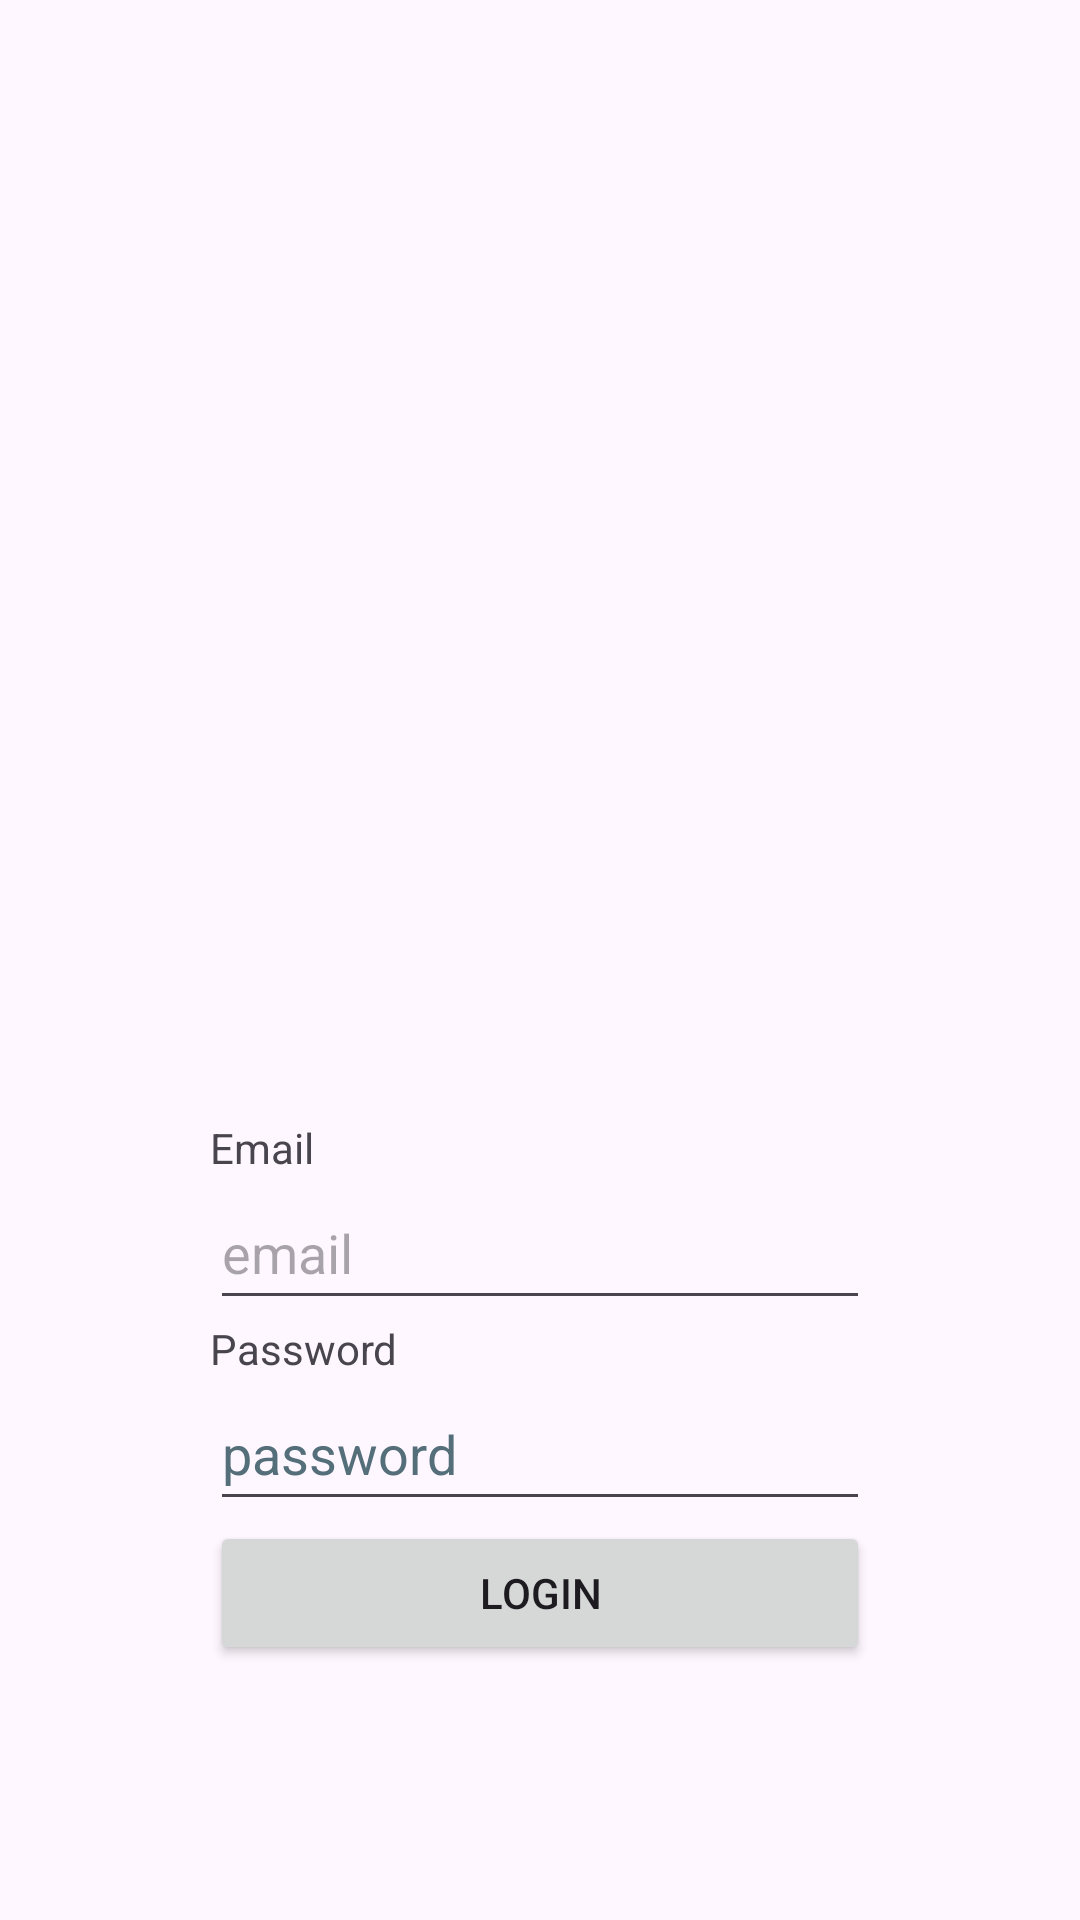

Here is an Android app screen rendered from its layout file. Give the layout XML and the strings, colors and styles it references.
<!-- AndroidManifest.xml: application theme Theme.Peliculas_UAMC -->
<!-- res/layout/activity_main.xml -->
<?xml version="1.0" encoding="utf-8"?>
<androidx.constraintlayout.widget.ConstraintLayout xmlns:android="http://schemas.android.com/apk/res/android"
    xmlns:app="http://schemas.android.com/apk/res-auto"
    xmlns:tools="http://schemas.android.com/tools"
    android:id="@+id/main"
    android:layout_width="match_parent"
    android:layout_height="match_parent"
    tools:context=".MainActivity">

    <LinearLayout
        android:layout_width="0dp"
        android:layout_height="wrap_content"
        android:layout_marginStart="70dp"
        android:layout_marginEnd="70dp"
        android:orientation="vertical"
        app:layout_constraintBottom_toBottomOf="parent"
        app:layout_constraintEnd_toEndOf="parent"
        app:layout_constraintStart_toStartOf="parent"
        app:layout_constraintTop_toTopOf="parent">

        <ImageView
            android:id="@+id/imageView"
            android:layout_width="match_parent"
            android:layout_height="288dp"
            android:contentDescription="avatar"
            app:srcCompat="@drawable/avatar" />

        <TextView
            android:id="@+id/textView2"
            android:layout_width="match_parent"
            android:layout_height="wrap_content"
            android:text="Email" />

        <EditText
            android:id="@+id/email"
            android:layout_width="match_parent"
            android:layout_height="wrap_content"
            android:autofillHints=""
            android:ems="10"
            android:hint="email"
            android:inputType="textEmailAddress"
            android:minHeight="48dp"
            tools:ignore="VisualLintTextFieldSize" />

        <TextView
            android:id="@+id/textView3"
            android:layout_width="match_parent"
            android:layout_height="wrap_content"
            android:autofillHints=""
            android:text="Password" />

        <EditText
            android:id="@+id/password"
            android:layout_width="match_parent"
            android:layout_height="wrap_content"
            android:autofillHints=""
            android:ems="10"
            android:hint="password"
            android:inputType="textPassword"
            android:minHeight="48dp"
            android:textColorHint="#546E7A"
            tools:ignore="VisualLintTextFieldSize" />

        <Button
            android:id="@+id/login"
            android:layout_width="match_parent"
            android:layout_height="wrap_content"
            android:onClick="loginsito"
            android:text="Login"
            tools:ignore="VisualLintButtonSize" />
    </LinearLayout>

</androidx.constraintlayout.widget.ConstraintLayout>
<!-- resources referenced by this layout -->
<resources>
  <style name="Theme.Peliculas_UAMC" parent="Base.Theme.Peliculas_UAMC" />
  <style name="Base.Theme.Peliculas_UAMC" parent="Theme.Material3.DayNight.NoActionBar">
          
          
      </style>
</resources>
